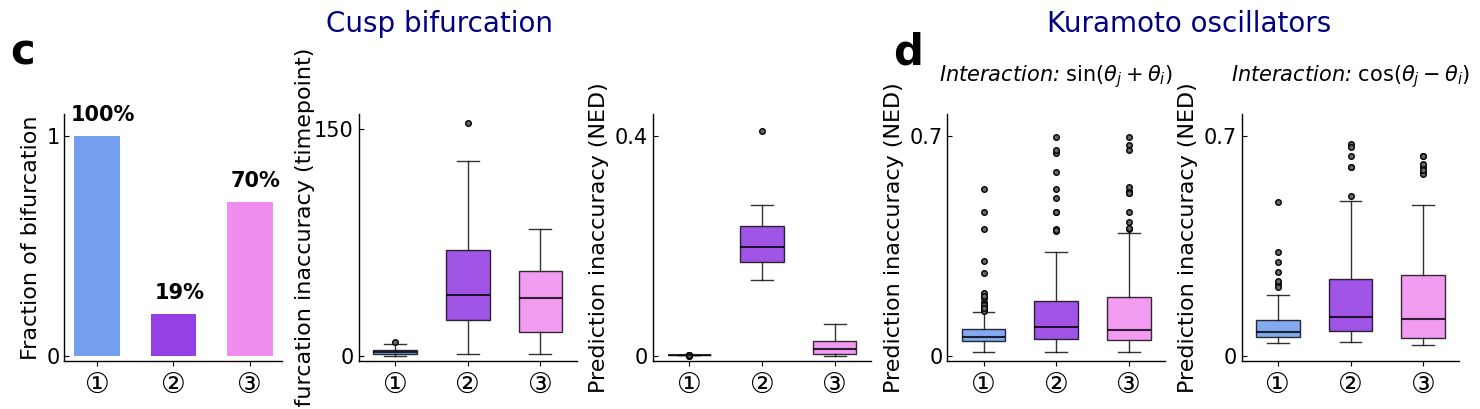

The matplotlib source for this figure: (Note: this script raises an exception after producing the figure.)
import matplotlib.pyplot as plt
import matplotlib.lines as mlines
from matplotlib import font_manager
from matplotlib.colors import to_rgba

font_x = {'family':'Arial','weight':'medium','size': 24}
font_x1 = {'family':'Arial Unicode MS','weight':'medium','size': 20}
font_y = {'family':'Arial','weight':'medium','size': 16}
font_title = {'family':'DejaVu Sans','weight':'normal','size': 15, 'style': 'italic'}

plt.rcParams['font.family'] = 'Arial'
plt.rcParams['axes.labelweight'] = 'bold'
plt.rcParams['xtick.labelsize'] = 15
plt.rcParams['ytick.labelsize'] = 15

fig, axs = plt.subplots(1, 5, figsize=(15,4.5))

ax1, ax2, ax3, ax4, ax5 = axs[0], axs[1], axs[2], axs[3], axs[4]

labels = ['\u2460', '\u2461', '\u2462']
base_colors = ['cornflowerblue', 'blueviolet', 'violet']

colors = [to_rgba(c, alpha=0.9) for c in base_colors]

# ax1

values = [1, 0.19, 0.7]
percent_text = ['100%', '19%', '70%']

bars = ax1.bar(labels, values, color=colors, width=0.6)

for bar, pct in zip(bars, percent_text):
    height = bar.get_height()
    ax1.text(bar.get_x() + 1.25*bar.get_width()/2, height + 0.05, pct,
             ha='center', va='bottom', fontsize=15, fontname='Arial', weight='bold')

ax1.set_xticklabels(labels, ha='center', fontdict=font_x1)

for spine in ['top', 'right']:
    ax1.spines[spine].set_visible(False)
for spine in ['left', 'bottom']:
    ax1.spines[spine].set_linewidth(1)

ax1.set_ylim(-0.025,1.1)
ax1.set_yticks([0,1])

ax1.tick_params(axis='x', direction='out')
ax1.tick_params(axis='y', direction='in')

ax1.set_ylabel('Fraction of bifurcation',font_y)

ax1.text(-0.25, 1.2,'c',ha='left', transform=ax1.transAxes,fontdict={'family':'Arial','size':30,'weight':'bold'})

# ax2 cusp bif errror

box_data_ax2 = [
    {'med': 2.5, 'q1': 1.0, 'q3': 4.0, 'whislo': 0, 'whishi': 8, 'fliers': [9]},
    {'med': 40.0, 'q1': 23.5, 'q3': 70.0, 'whislo': 1, 'whishi': 129, 'fliers': [154]},
    {'med': 38.5, 'q1': 15.5, 'q3': 55.75, 'whislo': 1, 'whishi': 84, 'fliers': []}
]

boxplot = ax2.bxp(box_data_ax2, positions=[1, 2, 3], widths=0.6, showfliers=True,
                  patch_artist=True,
                  boxprops=dict(edgecolor='k', linewidth=1, alpha=0.8),
                  medianprops=dict(color='k', linewidth=1.5, alpha=0.8),
                  whiskerprops=dict(color='k', linewidth=1, alpha=0.8),
                  capprops=dict(color='k', linewidth=1, alpha=0.8),
                  flierprops=dict(marker='o', markersize=4, linestyle='none',
                                  markerfacecolor='dimgray', markeredgecolor='k'))

for patch, color in zip(boxplot['boxes'], colors):
    patch.set_facecolor(color)

ax2.set_xticks([1, 2, 3])
ax2.set_xticklabels(labels, ha='center', fontdict=font_x1)

ax2.set_ylim(-(160/44),160)
ax2.set_yticks([0,150])

ax2.tick_params(axis='x', direction='out')
ax2.tick_params(axis='y', direction='in')

for spine in ['top', 'right']:
    ax2.spines[spine].set_visible(False)
for spine in ['left', 'bottom']:
    ax2.spines[spine].set_linewidth(1)

ax2.grid(False)

ax2.set_ylabel('Bifurcation inaccuracy (timepoint)',font_y)
ax2.yaxis.set_label_coords(-0.2, 0.5)

# ax3 cusp NED

box_data_ax3 = [
    {'med': 0.0016802107925532588, 'q1': 0.0014221597789689005, 'q3': 0.001831719250326466, 'whislo': 0.0008443017457906452, 'whishi': 0.0020409223629032753, 'fliers': [0.00078741, 0.00075343, 0.00055752, 0.00042978, 0.00028405, 0.0007167]},
    {'med': 0.197261023029447, 'q1': 0.170148055389852, 'q3': 0.23601663067418574, 'whislo': 0.13852815704586935, 'whishi': 0.27493014649418274, 'fliers': [0.40842582]},
    {'med': 0.011514888000427697, 'q1': 0.0034661445201276016, 'q3': 0.026021935672772792, 'whislo': 0.00018700873385007628, 'whishi': 0.05688103846390456, 'fliers': []}
]

boxplot = ax3.bxp(box_data_ax3, positions=[1, 2, 3], widths=0.6, showfliers=True,
                  patch_artist=True,
                  boxprops=dict(edgecolor='k', linewidth=1, alpha=0.8),
                  medianprops=dict(color='k', linewidth=1.5, alpha=0.8),
                  whiskerprops=dict(color='k', linewidth=1, alpha=0.8),
                  capprops=dict(color='k', linewidth=1, alpha=0.8),
                  flierprops=dict(marker='o', markersize=4, linestyle='none',
                                  markerfacecolor='dimgray', markeredgecolor='k'))

for patch, color in zip(boxplot['boxes'], colors):
    patch.set_facecolor(color)

ax3.set_xticks([1, 2, 3])
ax3.set_xticklabels(labels, ha='center', fontdict=font_x1)

ax3.set_ylim(-(0.44/44),0.44)
ax3.set_yticks([0,0.4])
ax3.set_yticklabels(['0', '0.4'])

ax3.tick_params(axis='x', direction='out')
ax3.tick_params(axis='y', direction='in')

for spine in ['top', 'right']:
    ax3.spines[spine].set_visible(False)
for spine in ['left', 'bottom']:
    ax3.spines[spine].set_linewidth(1)

ax3.grid(False)

ax3.set_ylabel('Prediction inaccuracy (NED)',font_y)

# ax4 Koscillators sin+ NED

box_data_ax4 = [
    {'med': 0.058481485581073786, 'q1': 0.045587354181636425, 'q3': 0.0845272922374028, 'whislo': 0.01161080117180554, 'whishi': 0.14061468678858047,
      'fliers': [0.15168087, 0.17183394, 0.18513509, 0.16195769, 0.26443577, 0.20078666, 0.53163078, 0.18928288, 0.1446918, 0.30165725, 0.45750837, 0.40360858, 0.1431024, 0.15310802]},
    {'med': 0.09078157349288518, 'q1': 0.054745330506964444, 'q3': 0.17334841532458703, 'whislo': 0.011480777172070224, 'whishi': 0.3300182058900741,
      'fliers': [0.64668358, 0.39989923, 0.58481462, 0.40258555, 0.45619668, 0.53087003, 0.50069802, 0.69466915, 0.65408875, 0.39691462, 0.45750837, 0.40174435]},
    {'med': 0.0807471940051033, 'q1': 0.04966424867513705, 'q3': 0.18780399355377037, 'whislo': 0.01148077717207015, 'whishi': 0.39021255484173484,
      'fliers': [0.66921586, 0.52549625, 0.40213643, 0.45619668, 0.5189422, 0.53758802, 0.69466915, 0.42479783, 0.65408875, 0.51828722, 0.40782487]}
]

boxplot = ax4.bxp(box_data_ax4, positions=[1, 2, 3], widths=0.6, showfliers=True,
                  patch_artist=True,
                  boxprops=dict(edgecolor='k', linewidth=1, alpha=0.8),
                  medianprops=dict(color='k', linewidth=1.5, alpha=0.8),
                  whiskerprops=dict(color='k', linewidth=1, alpha=0.8),
                  capprops=dict(color='k', linewidth=1, alpha=0.8),
                  flierprops=dict(marker='o', markersize=4, linestyle='none',
                                  markerfacecolor='dimgray', markeredgecolor='k'))

for patch, color in zip(boxplot['boxes'], colors):
    patch.set_facecolor(color)

ax4.set_xticks([1, 2, 3])
ax4.set_xticklabels(labels, ha='center', fontdict=font_x1)

ax4.set_ylim(-(0.77/44),0.77)
ax4.set_yticks([0,0.7])
ax4.set_yticklabels(['0', '0.7'])

ax4.tick_params(axis='x', direction='out')
ax4.tick_params(axis='y', direction='in')

for spine in ['top', 'right']:
    ax4.spines[spine].set_visible(False)
for spine in ['left', 'bottom']:
    ax4.spines[spine].set_linewidth(1)

ax4.grid(False)

ax4.set_ylabel('Prediction inaccuracy (NED)',font_y)

ax4.set_title(r'Interaction: $\sin(\theta_j+\theta_i)$',fontdict=font_title,y=1.1)

ax4.text(-0.25, 1.2,'d',ha='left', transform=ax4.transAxes,fontdict={'family':'Arial','size':30,'weight':'bold'})


# ax5 Koscillators cos- NED

box_data_ax5 = [
    {'med': 0.07551759239978195, 'q1': 0.05890319543582125, 'q3': 0.11488246629154836, 'whislo': 0.04160420793767043, 'whishi': 0.19366278263482456,
      'fliers': [0.22915556, 0.48886963, 0.2200613, 0.29888296, 0.32988459, 0.23714655, 0.26664822]},
    {'med': 0.12383854619281821, 'q1': 0.07912675347377963, 'q3': 0.24443759649872357, 'whislo': 0.04396895861848049, 'whishi': 0.491853680524469,
      'fliers': [0.50910902, 0.60039138, 0.59947012, 0.67461606, 0.63567653, 0.66471854]},
    {'med': 0.11828701413277307, 'q1': 0.05646147466207225, 'q3': 0.2584688356251418, 'whislo': 0.03504564563799664, 'whishi': 0.4794308881231995,
      'fliers': [0.58184795, 0.63467994, 0.59947012, 0.60915031, 0.57695468, 0.63567653, 0.58991725]}
]

boxplot = ax5.bxp(box_data_ax5, positions=[1, 2, 3], widths=0.6, showfliers=True,
                  patch_artist=True,
                  boxprops=dict(edgecolor='k', linewidth=1, alpha=0.8),
                  medianprops=dict(color='k', linewidth=1.5, alpha=0.8),
                  whiskerprops=dict(color='k', linewidth=1, alpha=0.8),
                  capprops=dict(color='k', linewidth=1, alpha=0.8),
                  flierprops=dict(marker='o', markersize=4, linestyle='none',
                                  markerfacecolor='dimgray', markeredgecolor='k'))

for patch, color in zip(boxplot['boxes'], colors):
    patch.set_facecolor(color)

ax5.set_xticks([1, 2, 3])
ax5.set_xticklabels(labels, ha='center', fontdict=font_x1)

ax5.set_ylim(-(0.77/44),0.77)
ax5.set_yticks([0,0.7])
ax5.set_yticklabels(['0', '0.7'])

ax5.tick_params(axis='x', direction='out')
ax5.tick_params(axis='y', direction='in')

for spine in ['top', 'right']:
    ax5.spines[spine].set_visible(False)
for spine in ['left', 'bottom']:
    ax5.spines[spine].set_linewidth(1)

ax5.grid(False)

ax5.set_ylabel('Prediction inaccuracy (NED)',font_y)

ax5.set_title(r'Interaction: $\cos(\theta_j-\theta_i)$',fontdict=font_title,y=1.1)

plt.subplots_adjust(top=0.7, bottom=0.15, left=0.05, right=0.98, wspace=0.35)

fig.text(0.3, 0.9, 'Cusp bifurcation', ha='center', va='center',fontsize=20,fontname='Arial',color='navy')
fig.text(0.8, 0.9, 'Kuramoto oscillators', ha='center', va='center',fontsize=20,fontname='Arial',color='navy')


# legend_v = mlines.Line2D([], [], color='cornflowerblue', linestyle='-',linewidth=3)
# legend_p = mlines.Line2D([], [], color='blueviolet', linestyle='-',linewidth=3)
# legend_t = mlines.Line2D([], [], color='violet', linestyle='-',linewidth=3)

# fig.legend(handles = [legend_v, legend_p, legend_t],
#             labels = ['\u2460  Optimal driving signal','\u2461  Forcing parameters','\u2462  Time variable'],
#               loc='upper center', bbox_to_anchor=(0.5,1), ncol=3, frameon=False, 
#               prop=font_manager.FontProperties(family='Arial Unicode MS', size=20))

plt.savefig('../figures/FIG2.2.pdf',format='pdf')
plt.savefig('/Users/<user>/Desktop/3paper_fig/FIG2.2.png',format='png',dpi=600)